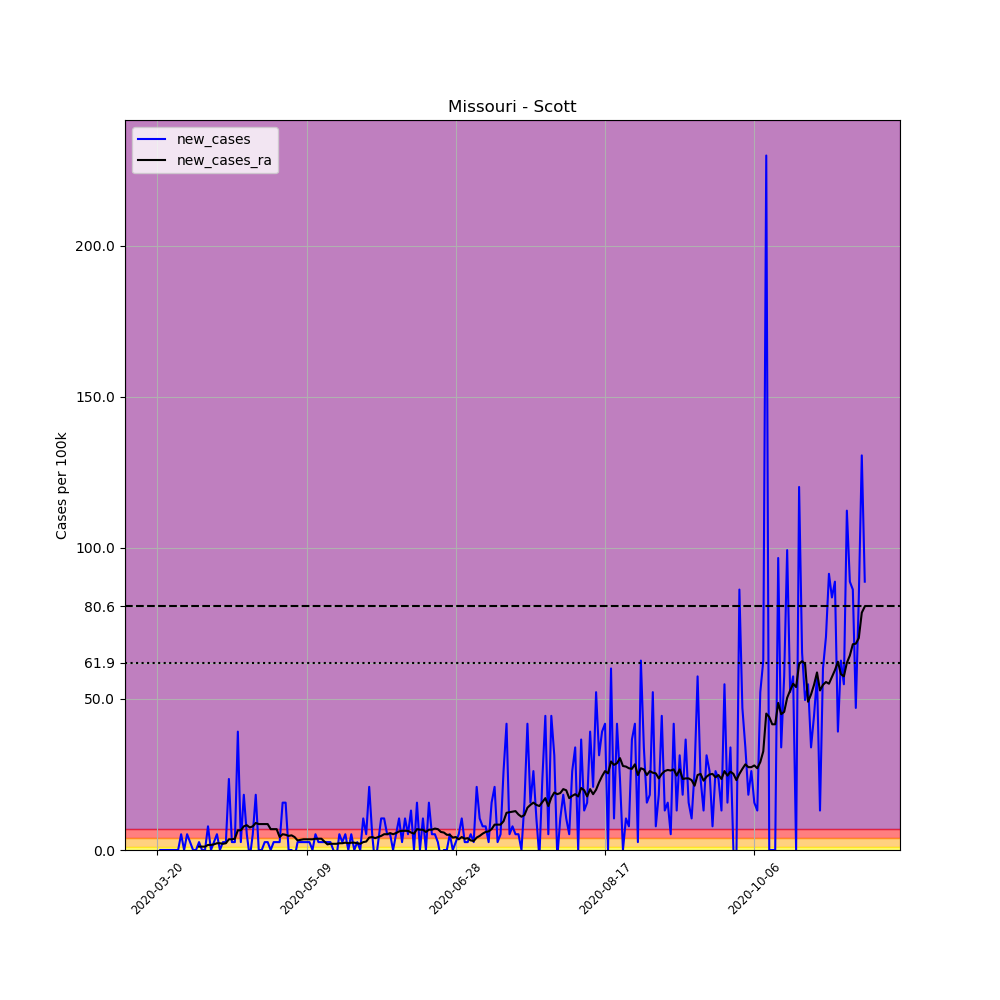

Values plotted in this chart, from the file beside it:
, date, county, state, fips, cases, deaths, COUNTY, STNAME, CTYNAME, POPESTIMATE2019, per_100k, new_cases, new_cases_ra
200479, 2020-03-20, Scott, Missouri, 29201, 1, 0, 201, Missouri, Scott, 38280, 2.612, , 
200480, 2020-03-21, Scott, Missouri, 29201, 1, 0, 201, Missouri, Scott, 38280, 2.612, 0.0, 
200481, 2020-03-22, Scott, Missouri, 29201, 1, 0, 201, Missouri, Scott, 38280, 2.612, 0.0, 
200482, 2020-03-23, Scott, Missouri, 29201, 1, 0, 201, Missouri, Scott, 38280, 2.612, 0.0, 
200483, 2020-03-24, Scott, Missouri, 29201, 1, 0, 201, Missouri, Scott, 38280, 2.612, 0.0, 
200484, 2020-03-25, Scott, Missouri, 29201, 1, 0, 201, Missouri, Scott, 38280, 2.612, 0.0, 
200485, 2020-03-26, Scott, Missouri, 29201, 1, 0, 201, Missouri, Scott, 38280, 2.612, 0.0, 
200486, 2020-03-27, Scott, Missouri, 29201, 1, 0, 201, Missouri, Scott, 38280, 2.612, 0.0, 
200487, 2020-03-28, Scott, Missouri, 29201, 3, 0, 201, Missouri, Scott, 38280, 7.837, 5.225, 
200488, 2020-03-29, Scott, Missouri, 29201, 3, 0, 201, Missouri, Scott, 38280, 7.837, 0.0, 
200489, 2020-03-30, Scott, Missouri, 29201, 5, 0, 201, Missouri, Scott, 38280, 13.06, 5.225, 
200490, 2020-03-31, Scott, Missouri, 29201, 6, 0, 201, Missouri, Scott, 38280, 15.67, 2.612, 
200491, 2020-04-01, Scott, Missouri, 29201, 6, 0, 201, Missouri, Scott, 38280, 15.67, 0.0, 
200492, 2020-04-02, Scott, Missouri, 29201, 6, 0, 201, Missouri, Scott, 38280, 15.67, 0.0, 
200493, 2020-04-03, Scott, Missouri, 29201, 7, 0, 201, Missouri, Scott, 38280, 18.29, 2.612, 1.12
200494, 2020-04-04, Scott, Missouri, 29201, 7, 0, 201, Missouri, Scott, 38280, 18.29, 0.0, 1.12
200495, 2020-04-05, Scott, Missouri, 29201, 7, 0, 201, Missouri, Scott, 38280, 18.29, 0.0, 1.12
200496, 2020-04-06, Scott, Missouri, 29201, 10, 0, 201, Missouri, Scott, 38280, 26.12, 7.837, 1.679
200497, 2020-04-07, Scott, Missouri, 29201, 10, 0, 201, Missouri, Scott, 38280, 26.12, 0.0, 1.679
200498, 2020-04-08, Scott, Missouri, 29201, 11, 0, 201, Missouri, Scott, 38280, 28.74, 2.612, 1.866
200499, 2020-04-09, Scott, Missouri, 29201, 13, 0, 201, Missouri, Scott, 38280, 33.96, 5.225, 2.239
200500, 2020-04-10, Scott, Missouri, 29201, 13, 0, 201, Missouri, Scott, 38280, 33.96, 0.0, 2.239
200501, 2020-04-11, Scott, Missouri, 29201, 14, 0, 201, Missouri, Scott, 38280, 36.57, 2.612, 2.053
200502, 2020-04-12, Scott, Missouri, 29201, 15, 0, 201, Missouri, Scott, 38280, 39.18, 2.612, 2.239
200503, 2020-04-13, Scott, Missouri, 29201, 24, 0, 201, Missouri, Scott, 38280, 62.7, 23.51, 3.545
200504, 2020-04-14, Scott, Missouri, 29201, 25, 0, 201, Missouri, Scott, 38280, 65.31, 2.612, 3.545
200505, 2020-04-15, Scott, Missouri, 29201, 26, 0, 201, Missouri, Scott, 38280, 67.92, 2.612, 3.732
200506, 2020-04-16, Scott, Missouri, 29201, 41, 0, 201, Missouri, Scott, 38280, 107.1, 39.18, 6.531
200507, 2020-04-17, Scott, Missouri, 29201, 42, 0, 201, Missouri, Scott, 38280, 109.7, 2.612, 6.531
200508, 2020-04-18, Scott, Missouri, 29201, 49, 1, 201, Missouri, Scott, 38280, 128, 18.29, 7.837
200509, 2020-04-19, Scott, Missouri, 29201, 51, 1, 201, Missouri, Scott, 38280, 133.2, 5.225, 8.21
200510, 2020-04-20, Scott, Missouri, 29201, 50, 1, 201, Missouri, Scott, 38280, 130.6, -2.612, 7.464
200511, 2020-04-21, Scott, Missouri, 29201, 52, 1, 201, Missouri, Scott, 38280, 135.8, 5.225, 7.837
200512, 2020-04-22, Scott, Missouri, 29201, 59, 1, 201, Missouri, Scott, 38280, 154.1, 18.29, 8.957
200513, 2020-04-23, Scott, Missouri, 29201, 59, 1, 201, Missouri, Scott, 38280, 154.1, 0.0, 8.583
200514, 2020-04-24, Scott, Missouri, 29201, 59, 1, 201, Missouri, Scott, 38280, 154.1, 0.0, 8.583
200515, 2020-04-25, Scott, Missouri, 29201, 60, 1, 201, Missouri, Scott, 38280, 156.7, 2.612, 8.583
200516, 2020-04-26, Scott, Missouri, 29201, 61, 1, 201, Missouri, Scott, 38280, 159.4, 2.612, 8.583
200517, 2020-04-27, Scott, Missouri, 29201, 61, 1, 201, Missouri, Scott, 38280, 159.4, 0.0, 6.904
200518, 2020-04-28, Scott, Missouri, 29201, 62, 2, 201, Missouri, Scott, 38280, 162, 2.612, 6.904
200519, 2020-04-29, Scott, Missouri, 29201, 63, 2, 201, Missouri, Scott, 38280, 164.6, 2.612, 6.904
200520, 2020-04-30, Scott, Missouri, 29201, 64, 2, 201, Missouri, Scott, 38280, 167.2, 2.612, 4.292
200521, 2020-05-01, Scott, Missouri, 29201, 70, 2, 201, Missouri, Scott, 38280, 182.9, 15.67, 5.225
200522, 2020-05-02, Scott, Missouri, 29201, 76, 2, 201, Missouri, Scott, 38280, 198.5, 15.67, 5.038
200523, 2020-05-03, Scott, Missouri, 29201, 76, 2, 201, Missouri, Scott, 38280, 198.5, 0.0, 4.665
200524, 2020-05-04, Scott, Missouri, 29201, 76, 2, 201, Missouri, Scott, 38280, 198.5, 0.0, 4.851
200525, 2020-05-05, Scott, Missouri, 29201, 75, 2, 201, Missouri, Scott, 38280, 195.9, -2.612, 4.292
200526, 2020-05-06, Scott, Missouri, 29201, 76, 2, 201, Missouri, Scott, 38280, 198.5, 2.612, 3.172
200527, 2020-05-07, Scott, Missouri, 29201, 77, 2, 201, Missouri, Scott, 38280, 201.1, 2.612, 3.359
200528, 2020-05-08, Scott, Missouri, 29201, 78, 5, 201, Missouri, Scott, 38280, 203.8, 2.612, 3.545
200529, 2020-05-09, Scott, Missouri, 29201, 79, 5, 201, Missouri, Scott, 38280, 206.4, 2.612, 3.545
200530, 2020-05-10, Scott, Missouri, 29201, 80, 5, 201, Missouri, Scott, 38280, 209, 2.612, 3.545
200531, 2020-05-11, Scott, Missouri, 29201, 80, 6, 201, Missouri, Scott, 38280, 209, 0.0, 3.545
200532, 2020-05-12, Scott, Missouri, 29201, 82, 6, 201, Missouri, Scott, 38280, 214.2, 5.225, 3.732
200533, 2020-05-13, Scott, Missouri, 29201, 83, 6, 201, Missouri, Scott, 38280, 216.8, 2.612, 3.732
200534, 2020-05-14, Scott, Missouri, 29201, 84, 6, 201, Missouri, Scott, 38280, 219.4, 2.612, 3.732
200535, 2020-05-15, Scott, Missouri, 29201, 85, 6, 201, Missouri, Scott, 38280, 222, 2.612, 2.799
200536, 2020-05-16, Scott, Missouri, 29201, 86, 6, 201, Missouri, Scott, 38280, 224.7, 2.612, 1.866
200537, 2020-05-17, Scott, Missouri, 29201, 87, 6, 201, Missouri, Scott, 38280, 227.3, 2.612, 2.053
200538, 2020-05-18, Scott, Missouri, 29201, 87, 7, 201, Missouri, Scott, 38280, 227.3, 0.0, 2.053
... 178 more rows
